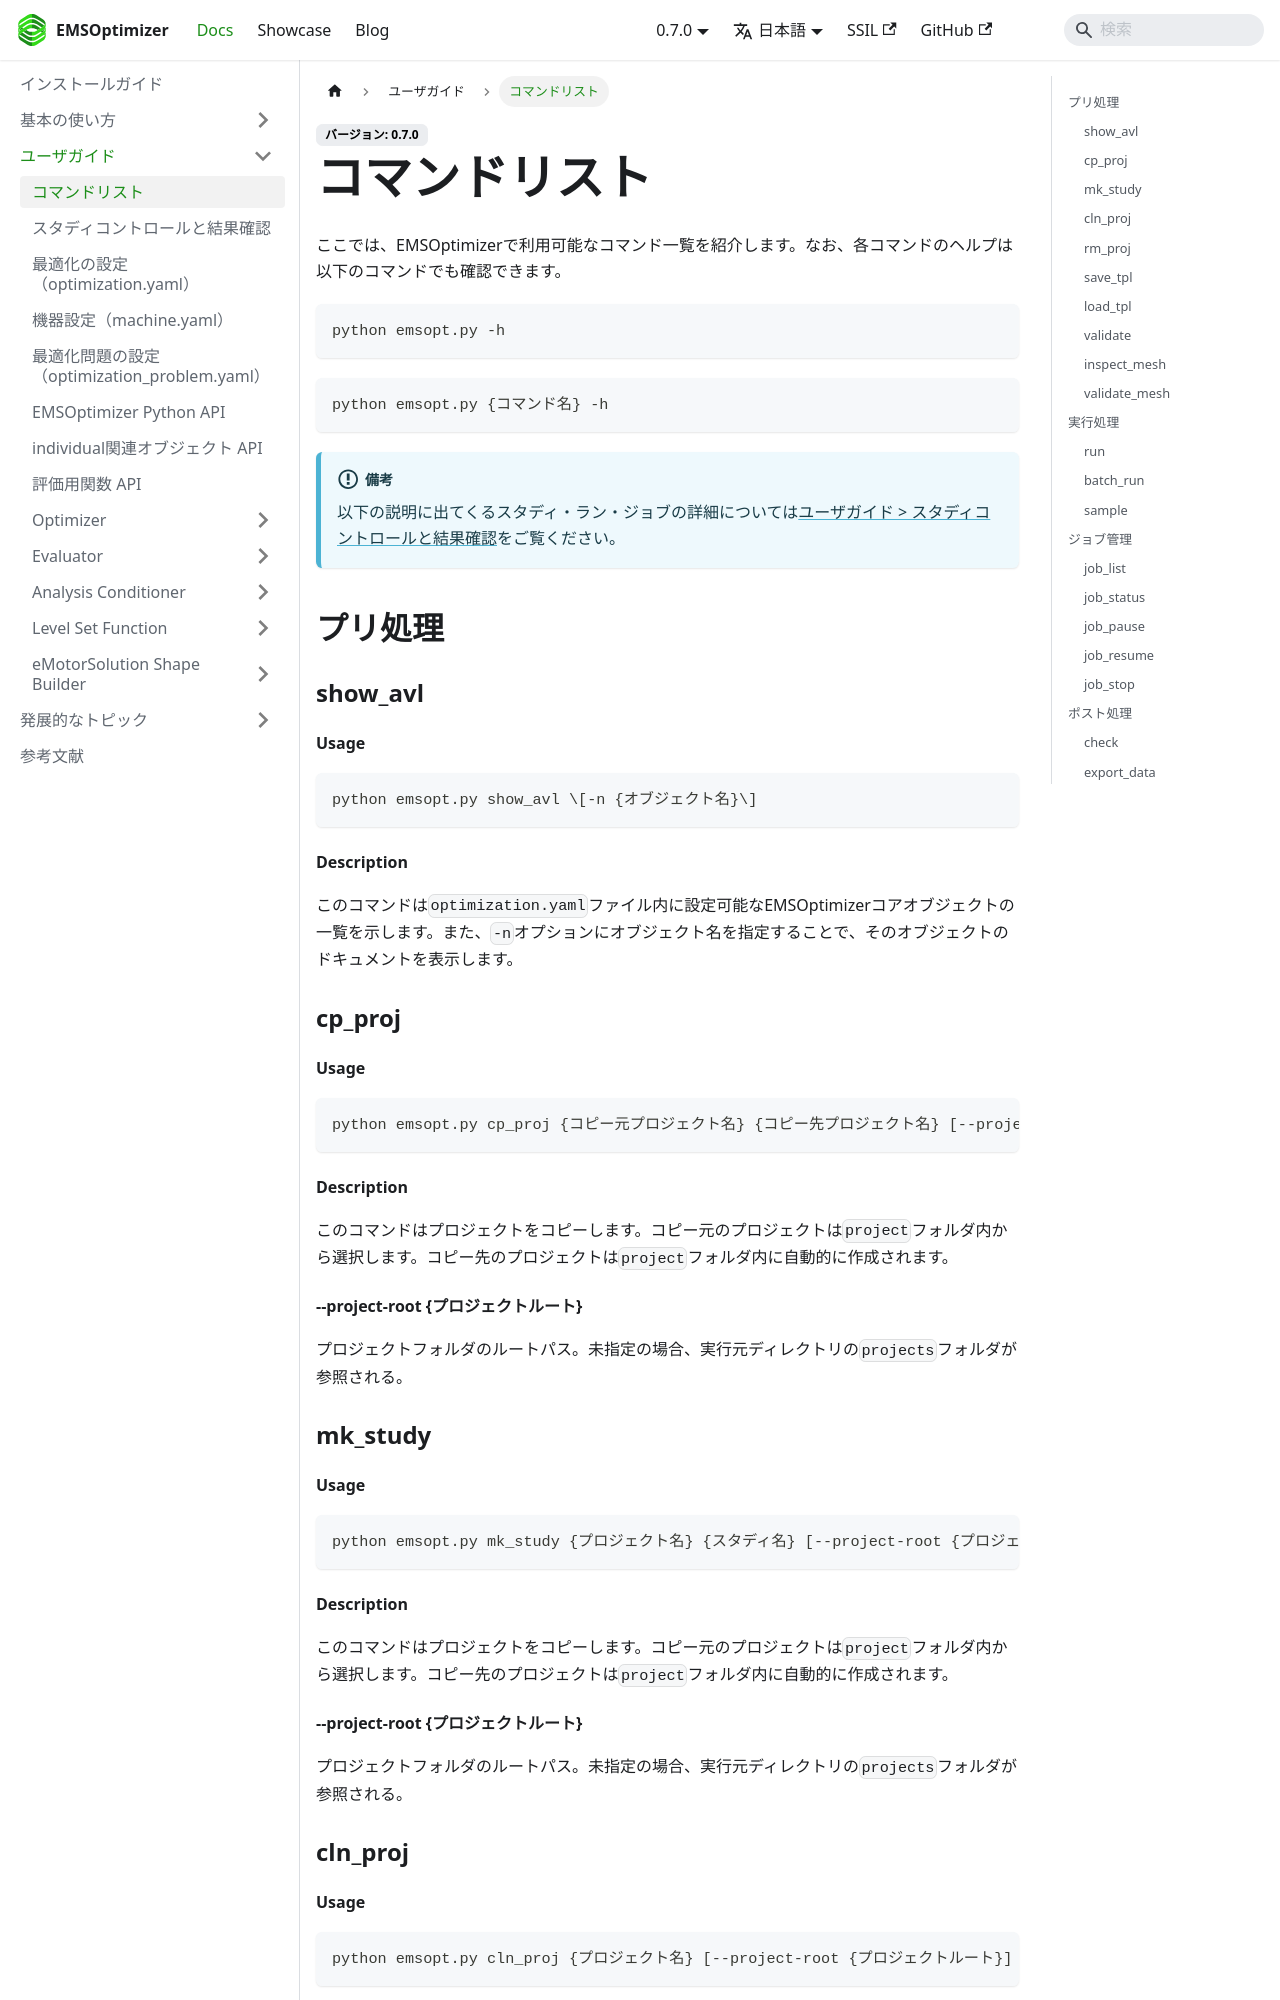

repository: EMSolution-SSIL/EMSOptimizerDoc · page: docs/docs/guides/commands/index.html · generator: docusaurus

---
sidebar_position: 1
---

# コマンドリスト
ここでは、EMSOptimizerで利用可能なコマンド一覧を紹介します。なお、各コマンドのヘルプは以下のコマンドでも確認できます。

```sh
python emsopt.py -h
```
```sh
python emsopt.py {コマンド名} -h
```
:::info
以下の説明に出てくるスタディ・ラン・ジョブの詳細については[ユーザガイド > スタディコントロールと結果確認](./study_control_and_results.md)をご覧ください。
:::

## プリ処理
### show_avl
#### Usage
```sh
python emsopt.py show_avl \[-n {オブジェクト名}\]
```
#### Description
このコマンドは`optimization.yaml`ファイル内に設定可能なEMSOptimizerコアオブジェクトの一覧を示します。また、`-n`オプションにオブジェクト名を指定することで、そのオブジェクトのドキュメントを表示します。

### cp_proj
#### Usage
```sh
python emsopt.py cp_proj {コピー元プロジェクト名} {コピー先プロジェクト名} [--project-root {プロジェクトルート}]
```
#### Description
このコマンドはプロジェクトをコピーします。コピー元のプロジェクトは`project`フォルダ内から選択します。コピー先のプロジェクトは`project`フォルダ内に自動的に作成されます。
#### --project-root \{プロジェクトルート\}
プロジェクトフォルダのルートパス。未指定の場合、実行元ディレクトリの`projects`フォルダが参照される。

### mk_study
#### Usage
```sh
python emsopt.py mk_study {プロジェクト名} {スタディ名} [--project-root {プロジェクトルート}]
```
#### Description
このコマンドはプロジェクトをコピーします。コピー元のプロジェクトは`project`フォルダ内から選択します。コピー先のプロジェクトは`project`フォルダ内に自動的に作成されます。
#### --project-root \{プロジェクトルート\}
プロジェクトフォルダのルートパス。未指定の場合、実行元ディレクトリの`projects`フォルダが参照される。

### cln_proj
#### Usage
```sh
python emsopt.py cln_proj {プロジェクト名} [--project-root {プロジェクトルート}] [--remove-summary] [--remove-studies] [--yes]
```
#### Description
このコマンドは指定したプロジェクトに格納された中間フォルダ（`resources`, `opt_progress`）を削除します。
#### --project-root \{プロジェクトルート\}
プロジェクトフォルダのルートパス。未指定の場合、実行元ディレクトリの`projects`フォルダが参照される。
